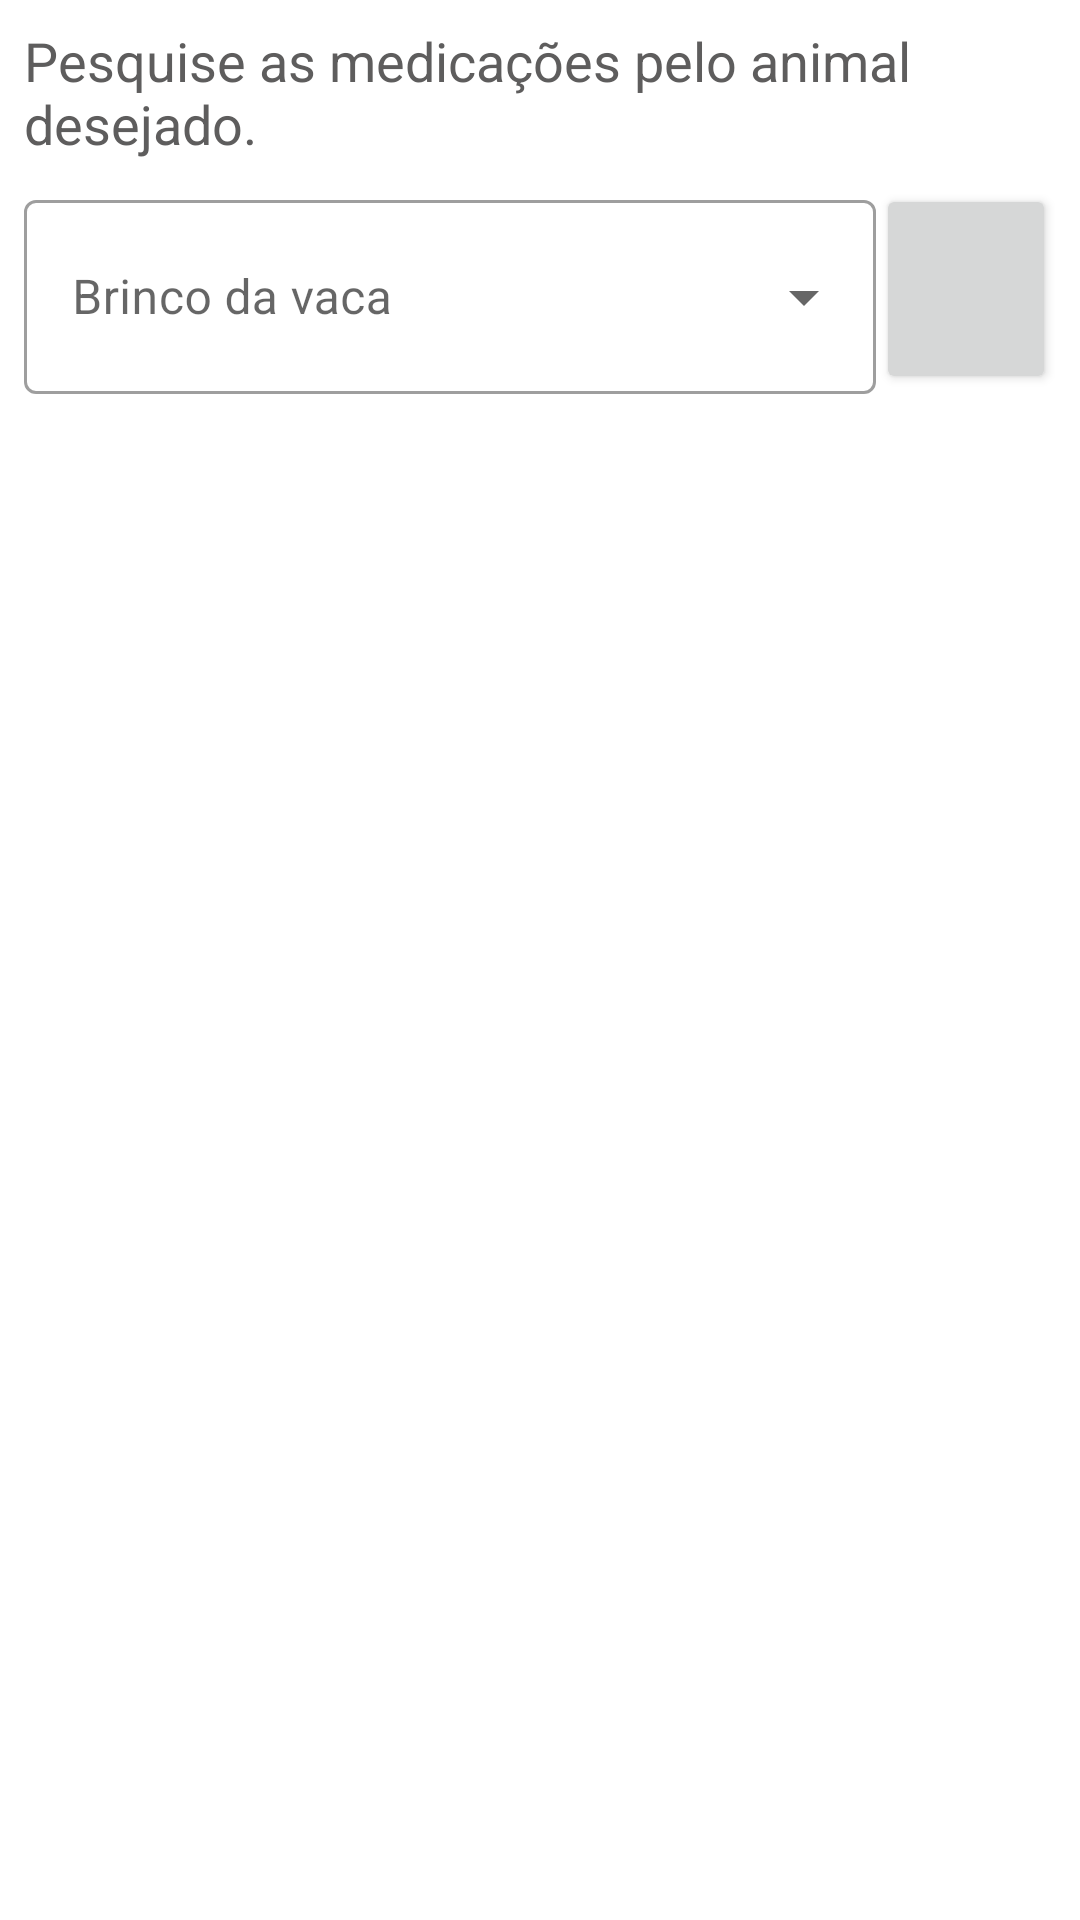

Here is an Android app screen rendered from its layout file. Give the layout XML and the strings, colors and styles it references.
<!-- AndroidManifest.xml: application theme Theme.AppVivaLeite -->
<!-- res/layout/activity_list_medication.xml -->
<?xml version="1.0" encoding="utf-8"?>
<androidx.constraintlayout.widget.ConstraintLayout xmlns:android="http://schemas.android.com/apk/res/android"
    android:layout_width="match_parent"
    android:layout_height="match_parent"
    xmlns:app="http://schemas.android.com/apk/res-auto"
    xmlns:tools="http://schemas.android.com/tools">

    <TextView
        android:id="@+id/textView16"
        android:layout_width="0dp"
        android:layout_height="wrap_content"
        android:layout_marginStart="8dp"
        android:layout_marginTop="8dp"
        android:layout_marginEnd="8dp"
        android:text="Pesquise as medicações pelo animal desejado."
        android:textColor="@color/black_light"
        android:textSize="18sp"
        app:layout_constraintEnd_toEndOf="parent"
        app:layout_constraintStart_toStartOf="parent"
        app:layout_constraintTop_toTopOf="parent" />


    <Button
        android:id="@+id/btn_start_list_medication"
        android:layout_width="60dp"
        android:layout_height="0dp"
        app:icon="@drawable/ic_action_search"
        app:layout_constraintBottom_toBottomOf="@+id/textInputLayout"
        app:layout_constraintEnd_toEndOf="@+id/textView16"
        app:layout_constraintTop_toTopOf="@+id/textInputLayout" />

    <com.google.android.material.textfield.TextInputLayout
        android:id="@+id/textInputLayout"
        style="@style/Widget.MaterialComponents.TextInputLayout.OutlinedBox.ExposedDropdownMenu"
        android:layout_width="0dp"
        android:layout_height="70dp"
        android:layout_marginStart="8dp"
        android:layout_marginTop="8dp"
        android:hint="@string/input_title_brinco_vaca"
        app:layout_constraintEnd_toStartOf="@+id/btn_start_list_medication"
        app:layout_constraintStart_toStartOf="parent"
        app:layout_constraintTop_toBottomOf="@+id/textView16">

        <AutoCompleteTextView
            android:id="@+id/autoCompleteBrinco_cow_list_medication"
            android:layout_width="match_parent"
            android:layout_height="match_parent"
            android:layout_weight="1"
            android:inputType="none" />
    </com.google.android.material.textfield.TextInputLayout>

    <androidx.recyclerview.widget.RecyclerView
        android:id="@+id/recycler_list_medication"
        android:layout_width="0dp"
        android:layout_height="0dp"
        android:layout_marginTop="8dp"
        app:layoutManager="androidx.recyclerview.widget.LinearLayoutManager"
        app:layout_constraintBottom_toBottomOf="parent"
        app:layout_constraintEnd_toEndOf="parent"
        app:layout_constraintStart_toStartOf="parent"
        app:layout_constraintTop_toBottomOf="@+id/textInputLayout" />

</androidx.constraintlayout.widget.ConstraintLayout>
<!-- resources referenced by this layout -->
<resources>
  <color name="black_light">#5e5d5d</color>
  <string name="input_title_brinco_vaca">Brinco da vaca</string>
  <style name="Theme.AppVivaLeite" parent="Theme.MaterialComponents.DayNight.DarkActionBar">
          
          <item name="colorPrimary">@color/green_500</item>
          <item name="colorPrimaryVariant">@color/green_700</item>
          <item name="colorOnPrimary">@color/white</item>
          
          <item name="colorSecondary">@color/teal_200</item>
          <item name="colorSecondaryVariant">@color/teal_700</item>
          <item name="colorOnSecondary">@color/black</item>
          
          <item name="android:statusBarColor" tools:targetApi="l">?attr/colorPrimaryVariant</item>
          
      </style>
  <color name="green_500">#669a68</color>
  <color name="green_700">#3E8A42</color>
  <color name="white">#FFFFFFFF</color>
  <color name="teal_200">#95C062</color>
  <color name="teal_700">#75a133</color>
  <color name="black">#FF000000</color>
</resources>
